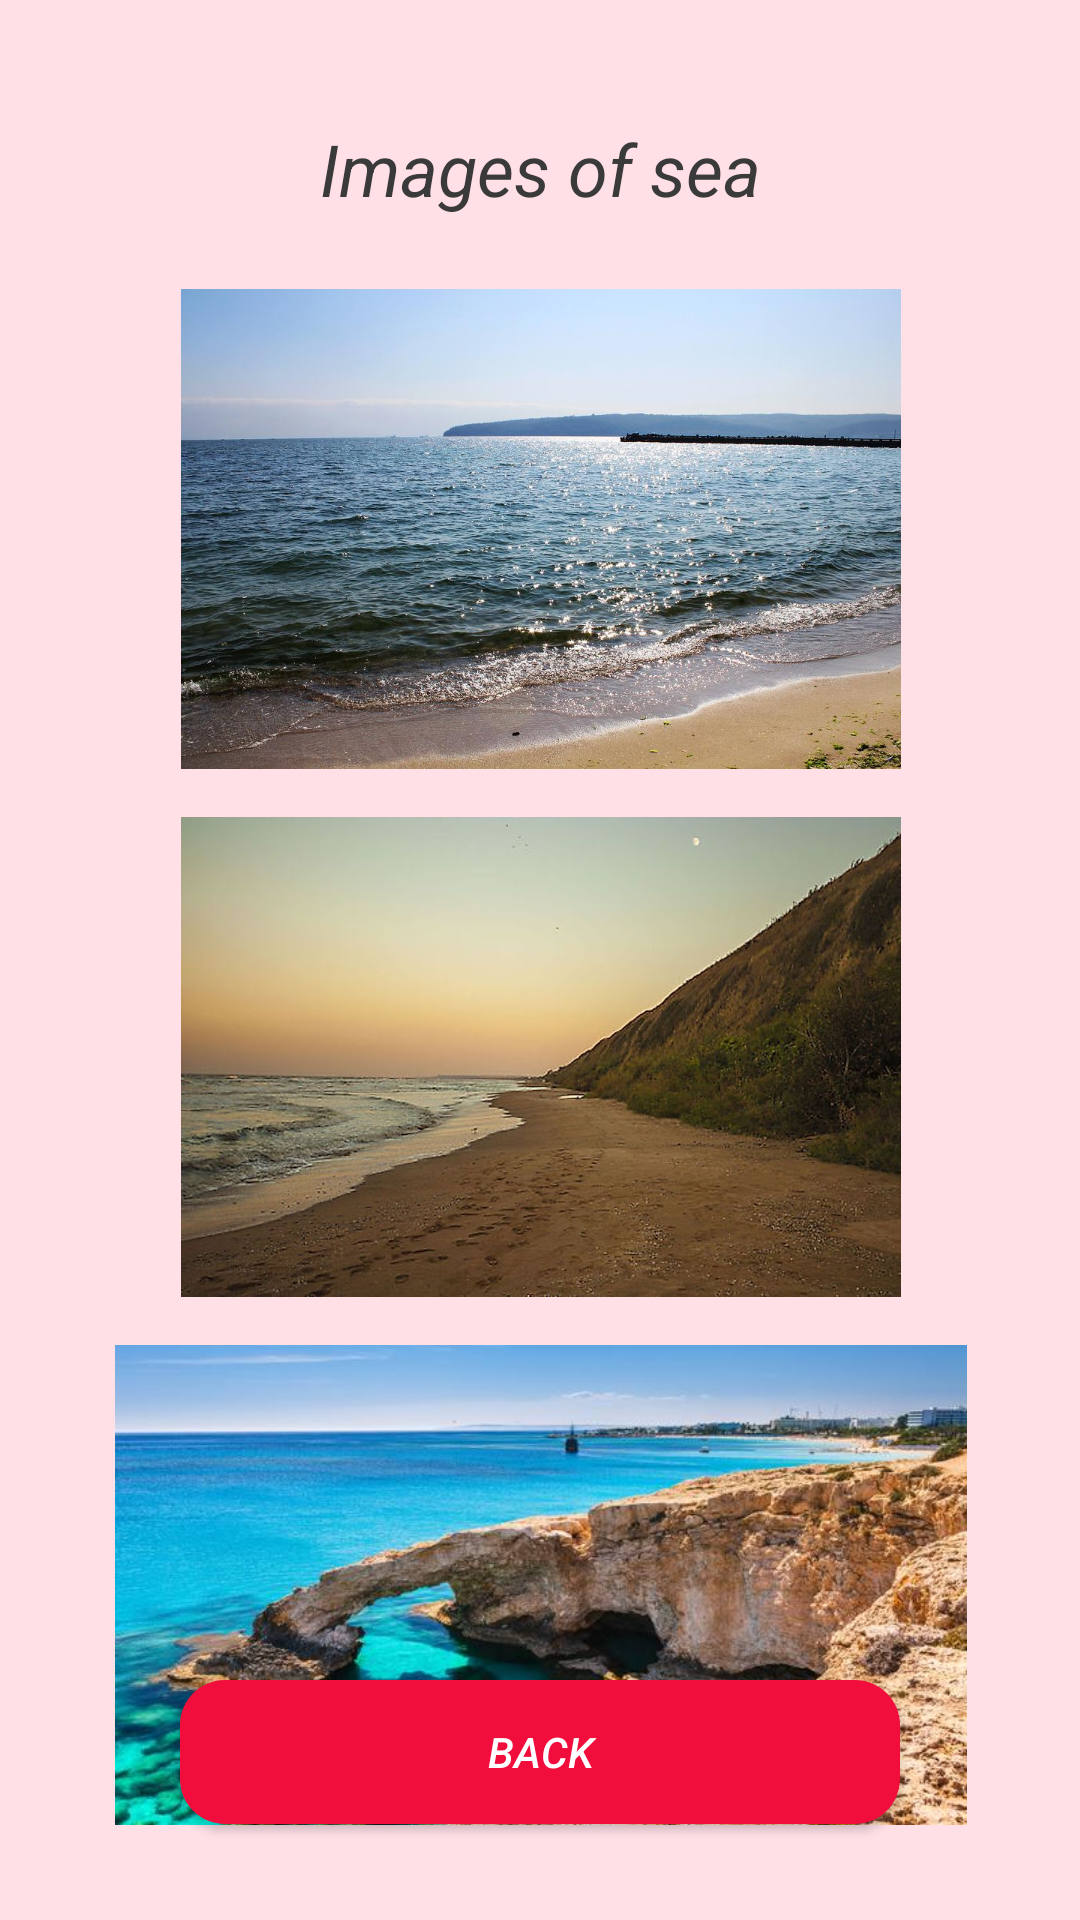

Produce the Android XML layout that renders to this screen, including the resource entries it uses.
<!-- AndroidManifest.xml: application theme Theme.Module_2_Lesson_4_hw_2 -->
<!-- res/layout/activity_images_of_sea.xml -->
<?xml version="1.0" encoding="utf-8"?>
<androidx.constraintlayout.widget.ConstraintLayout xmlns:android="http://schemas.android.com/apk/res/android"
    xmlns:app="http://schemas.android.com/apk/res-auto"
    xmlns:tools="http://schemas.android.com/tools"
    android:layout_width="match_parent"
    android:layout_height="match_parent"
    tools:context=".ImagesOfSeaActivity">

    <Button
        android:id="@+id/btBackImagesOfSea"
        style="@style/ButtonStyle"
        android:layout_width="240dp"
        android:layout_height="wrap_content"
        android:layout_marginBottom="32dp"
        android:text="@string/button_back"
        app:layout_constraintBottom_toBottomOf="parent"
        app:layout_constraintEnd_toEndOf="parent"
        app:layout_constraintStart_toStartOf="parent" />

    <TextView
        android:id="@+id/tvCategory"
        style="@style/CaptionTextStyle"
        android:layout_width="wrap_content"
        android:layout_height="wrap_content"
        android:layout_marginTop="32dp"
        android:text="@string/images_of_sea"
        app:layout_constraintEnd_toEndOf="parent"
        app:layout_constraintStart_toStartOf="parent"
        app:layout_constraintTop_toTopOf="parent" />

    <ImageView
        android:id="@+id/ivSea1"
        android:layout_width="320dp"
        android:layout_height="160dp"
        android:layout_marginTop="16dp"
        app:layout_constraintEnd_toEndOf="@+id/tvCategory"
        app:layout_constraintStart_toStartOf="@+id/tvCategory"
        app:layout_constraintTop_toBottomOf="@+id/tvCategory"
        app:srcCompat="@drawable/black_sea" />

    <ImageView
        android:id="@+id/ivSea2"
        android:layout_width="0dp"
        android:layout_height="160dp"
        android:layout_marginTop="16dp"
        app:layout_constraintEnd_toEndOf="@+id/ivSea1"
        app:layout_constraintStart_toStartOf="@+id/ivSea1"
        app:layout_constraintTop_toBottomOf="@+id/ivSea1"
        app:srcCompat="@drawable/sea_of_azov" />

    <ImageView
        android:id="@+id/ivSea3"
        android:layout_width="0dp"
        android:layout_height="160dp"
        android:layout_marginTop="16dp"
        app:layout_constraintEnd_toEndOf="@+id/ivSea2"
        app:layout_constraintStart_toStartOf="@+id/ivSea2"
        app:layout_constraintTop_toBottomOf="@+id/ivSea2"
        app:srcCompat="@drawable/mediterranean_sea_cyprus" />
</androidx.constraintlayout.widget.ConstraintLayout>
<!-- resources referenced by this layout -->
<resources>
  <!-- drawable black_sea: jpg bitmap (drawable, 126350 bytes) -->
  <!-- drawable mediterranean_sea_cyprus: jpg bitmap (drawable, 58135 bytes) -->
  <!-- drawable sea_of_azov: jpg bitmap (drawable, 76729 bytes) -->
  <string name="button_back">Back</string>
  <string name="images_of_sea">Images of sea</string>
  <style name="ButtonStyle">
          <item name="android:textSize">14sp</item>
          <item name="android:textColor">@color/button_text</item>
          <item name="android:background">@drawable/bt_bg</item>
          <item name="android:padding">8dp</item>
          <item name="android:textStyle">italic</item>
      </style>
  <style name="CaptionTextStyle">
          <item name="android:textSize">24sp</item>
          <item name="android:padding">8dp</item>
          <item name="android:textColor">@color/caption_text</item>
          <item name="android:textStyle">italic</item>
      </style>
  <style name="Theme.Module_2_Lesson_4_hw_2" parent="Theme.AppCompat.Light.NoActionBar">
          
          <item name="colorPrimary">@color/button_background</item>
          <item name="colorPrimaryVariant">@color/purple_700</item>
          <item name="colorOnPrimary">@color/white</item>
          
          <item name="colorSecondary">@color/teal_200</item>
          <item name="colorSecondaryVariant">@color/teal_700</item>
          <item name="colorOnSecondary">@color/black</item>
          
          <item name="android:statusBarColor" tools:targetApi="l">?attr/colorPrimaryVariant</item>
          
          <item name="android:background">@color/activity_background</item>
      </style>
  <color name="button_text">#FFFFFFFF</color>
  <!-- drawable bt_bg (drawable) -->
  <?xml version="1.0" encoding="utf-8"?>
  <shape xmlns:android="http://schemas.android.com/apk/res/android">
  
      <solid android:color="@color/button_background"/>
      <corners android:radius="15dp"/>
  </shape>
  <color name="caption_text">#3A3A3A</color>
  <color name="button_background">#F10E3C</color>
  <color name="purple_700">#FF3700B3</color>
  <color name="white">#FFFFFFFF</color>
  <color name="teal_200">#FF03DAC5</color>
  <color name="teal_700">#FF018786</color>
  <color name="black">#FF000000</color>
  <color name="activity_background">#FFE0E7</color>
</resources>
